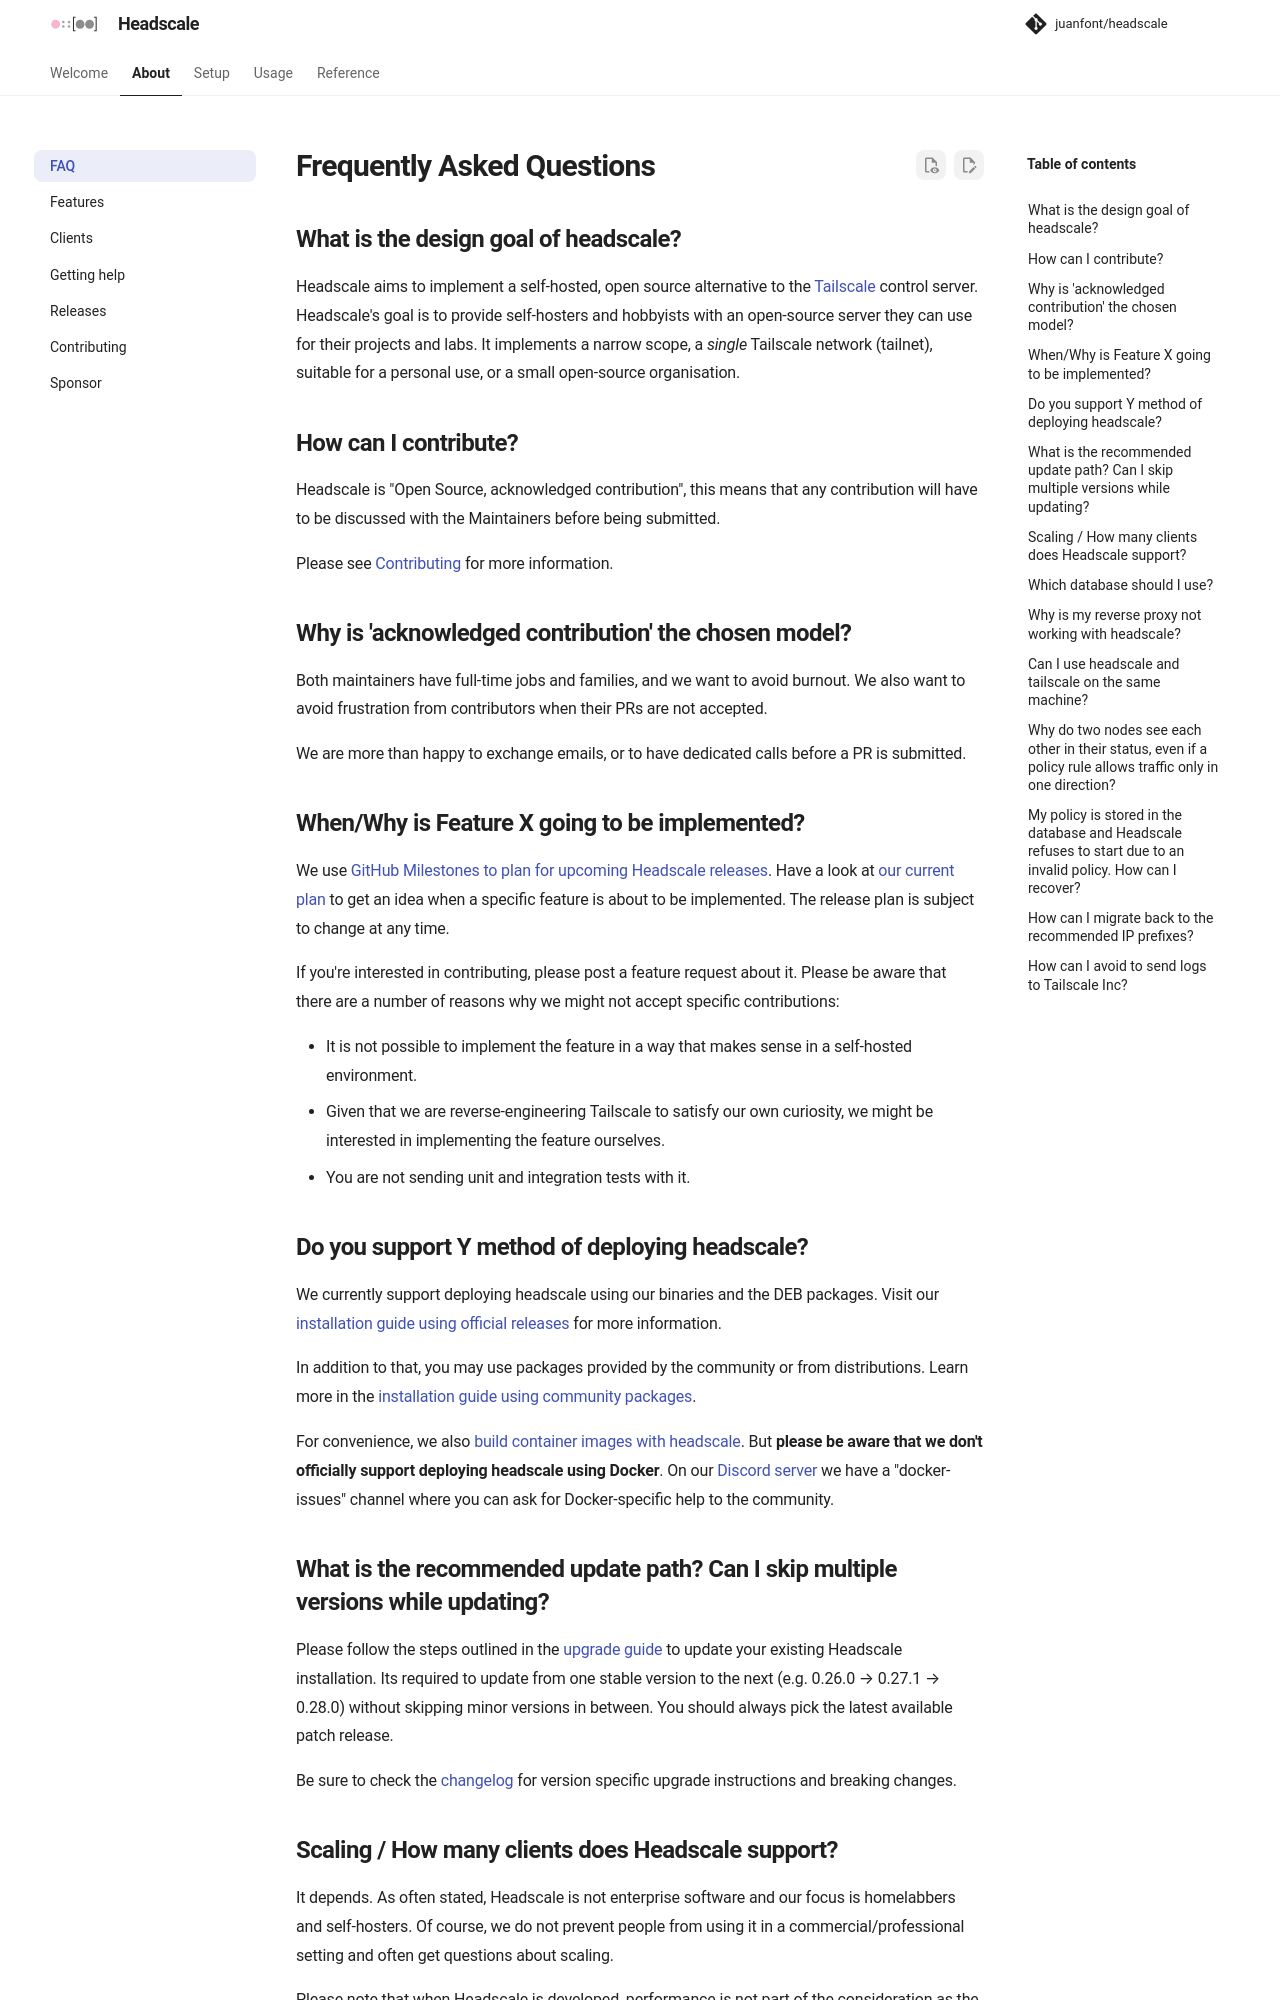

repository: juanfont/headscale · page: 0.29.4/about/faq/index.html · generator: mkdocs

# Frequently Asked Questions

## What is the design goal of headscale?

Headscale aims to implement a self-hosted, open source alternative to the
[Tailscale](https://tailscale.com/) control server. Headscale's goal is to
provide self-hosters and hobbyists with an open-source server they can use for
their projects and labs. It implements a narrow scope, a _single_ Tailscale
network (tailnet), suitable for a personal use, or a small open-source
organisation.

## How can I contribute?

Headscale is "Open Source, acknowledged contribution", this means that any
contribution will have to be discussed with the Maintainers before being submitted.

Please see [Contributing](contributing.md) for more information.

## Why is 'acknowledged contribution' the chosen model?

Both maintainers have full-time jobs and families, and we want to avoid burnout. We also want to avoid frustration from contributors when their PRs are not accepted.

We are more than happy to exchange emails, or to have dedicated calls before a PR is submitted.

## When/Why is Feature X going to be implemented?

We use [GitHub Milestones to plan for upcoming Headscale releases](https://github.com/juanfont/headscale/milestones).
Have a look at [our current plan](https://github.com/juanfont/headscale/milestones) to get an idea when a specific
feature is about to be implemented. The release plan is subject to change at any time.

If you're interested in contributing, please post a feature request about it. Please be aware that there are a number of
reasons why we might not accept specific contributions:

- It is not possible to implement the feature in a way that makes sense in a self-hosted environment.
- Given that we are reverse-engineering Tailscale to satisfy our own curiosity, we might be interested in implementing the feature ourselves.
- You are not sending unit and integration tests with it.

## Do you support Y method of deploying headscale?

We currently support deploying headscale using our binaries and the DEB packages. Visit our [installation guide using
official releases](../setup/install/official.md) for more information.

In addition to that, you may use packages provided by the community or from distributions. Learn more in the
[installation guide using community packages](../setup/install/community.md).

For convenience, we also [build container images with headscale](../setup/install/container.md). But **please be aware that
we don't officially support deploying headscale using Docker**. On our [Discord server](https://discord.gg/c84AZQhmpx)
we have a "docker-issues" channel where you can ask for Docker-specific help to the community.

## What is the recommended update path? Can I skip multiple versions while updating?

Please follow the steps outlined in the [upgrade guide](../setup/upgrade.md) to update your existing Headscale
installation. Its required to update from one stable version to the next (e.g. 0.26.0 → 0.27.1 → 0.28.0) without
skipping minor versions in between. You should always pick the latest available patch release.

Be sure to check the [changelog](https://github.com/juanfont/headscale/blob/main/CHANGELOG.md) for version specific
upgrade instructions and breaking changes.
